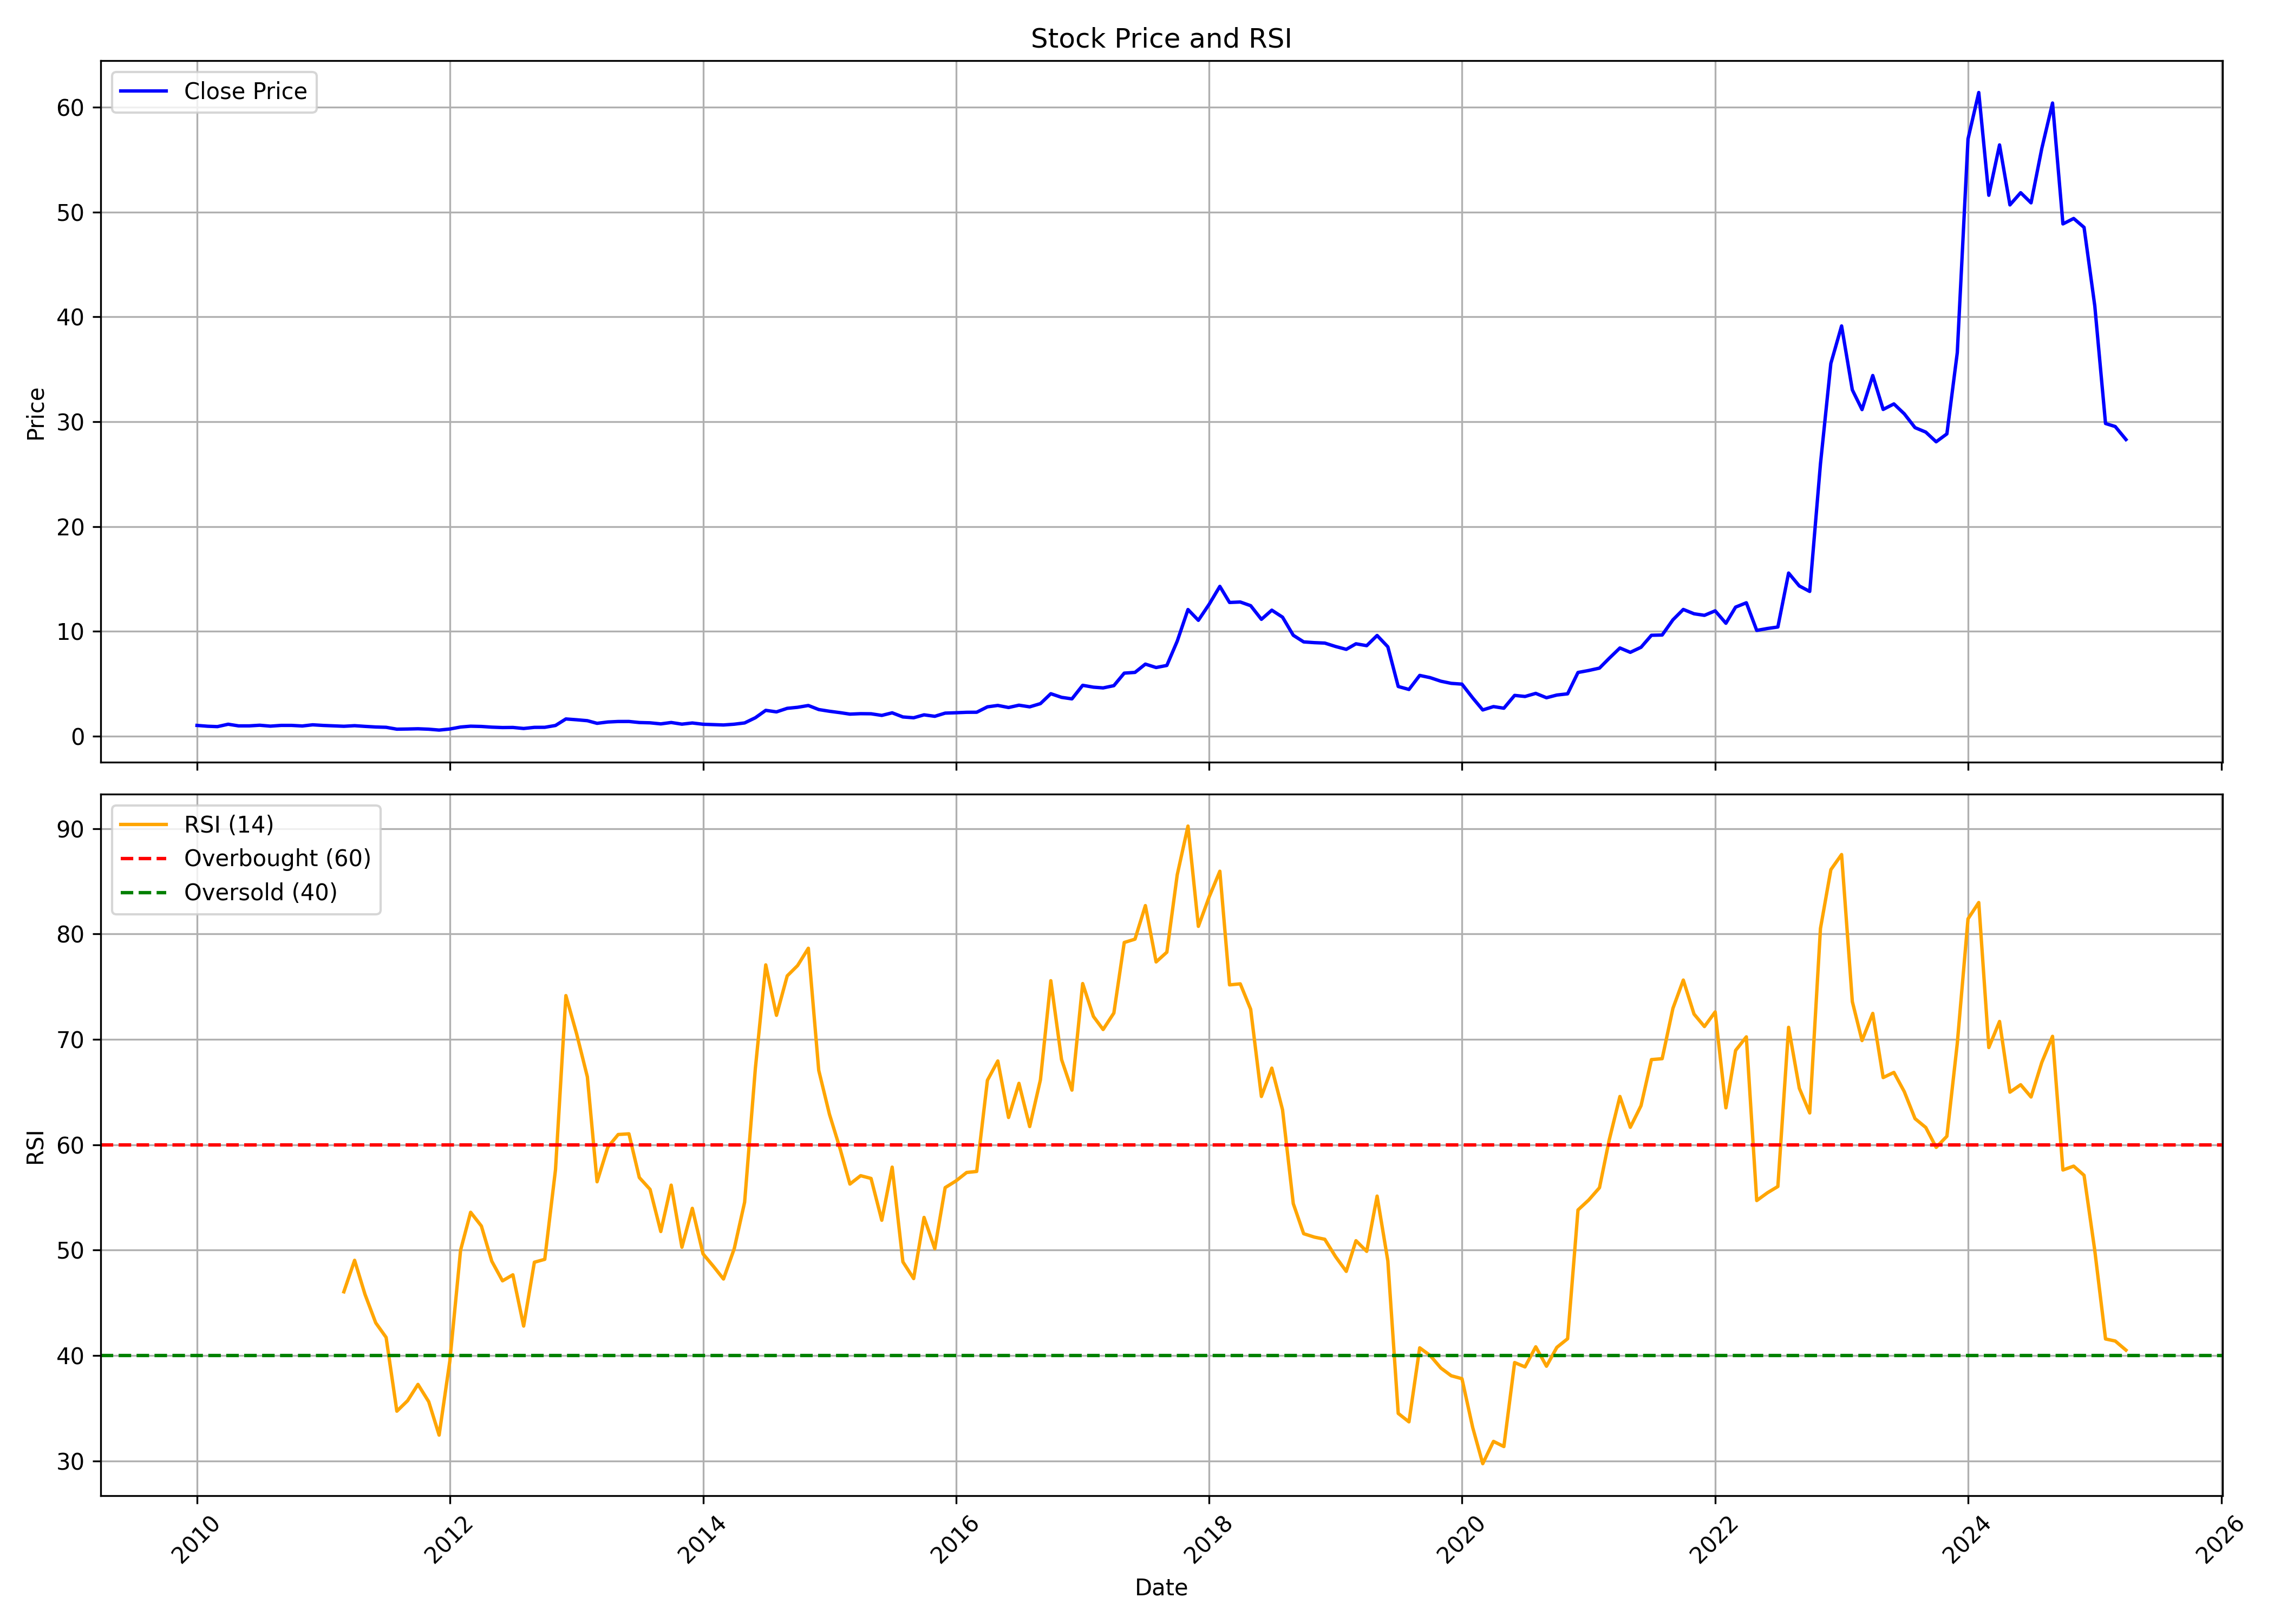

The file beside this chart, header and first rows:
, Unnamed: 0, date, symbol, open, high, low, close, volume, rsi
0, 0, 2010-01-01, KAMDHENU, 1.091, 1.291, 0.9639, 1.02, 18565815, 
1, 1, 2010-02-01, KAMDHENU, 1.02, 1.07, 0.9131, 0.941, 5661438, 
2, 2, 2010-03-01, KAMDHENU, 0.941, 1.03, 0.8878, 0.9055, 6771407, 
3, 3, 2010-04-01, KAMDHENU, 0.8802, 1.436, 0.8802, 1.134, 66364676, 
4, 4, 2010-05-01, KAMDHENU, 1.147, 1.147, 0.8624, 0.9766, 3783421, 
5, 5, 2010-06-01, KAMDHENU, 0.9563, 1.004, 0.8827, 0.9766, 6225017, 
6, 6, 2010-07-01, KAMDHENU, 0.9715, 1.152, 0.9588, 1.037, 8946193, 
7, 7, 2010-08-01, KAMDHENU, 1.007, 1.21, 0.9436, 0.9512, 9646878, 
8, 8, 2010-09-01, KAMDHENU, 0.9791, 1.202, 0.9563, 1.022, 8096091, 
9, 9, 2010-10-01, KAMDHENU, 1.043, 1.258, 1.004, 1.022, 6521475, 
10, 10, 2010-11-01, KAMDHENU, 1.03, 1.415, 0.903, 0.9664, 23658749, 
11, 11, 2010-12-01, KAMDHENU, 0.9639, 1.091, 0.8624, 1.078, 6207116, 
12, 12, 2011-01-01, KAMDHENU, 1.078, 1.167, 1.007, 1.017, 7000602, 
13, 13, 2011-02-01, KAMDHENU, 1.022, 1.167, 0.8117, 0.9766, 6883102, 
14, 14, 2011-03-01, KAMDHENU, 0.9766, 1.025, 0.8624, 0.9385, 4717856, 46.04
15, 15, 2011-04-01, KAMDHENU, 0.9208, 1.111, 0.9208, 0.9943, 4470202, 49.03
16, 16, 2011-05-01, KAMDHENU, 1.017, 1.017, 0.7838, 0.9284, 2375945, 45.8
17, 17, 2011-06-01, KAMDHENU, 1.035, 1.035, 0.8142, 0.87, 1723443, 43.1
18, 18, 2011-07-01, KAMDHENU, 0.87, 0.9334, 0.8117, 0.8396, 2374639, 41.71
19, 19, 2011-08-01, KAMDHENU, 0.8396, 0.8548, 0.6138, 0.662, 2744616, 34.71
20, 20, 2011-09-01, KAMDHENU, 0.662, 0.7432, 0.6341, 0.6772, 1473907, 35.71
21, 21, 2011-10-01, KAMDHENU, 0.6595, 0.8041, 0.6595, 0.7001, 1149447, 37.25
22, 22, 2011-11-01, KAMDHENU, 0.7102, 0.7483, 0.5885, 0.6595, 1275663, 35.61
23, 23, 2011-12-01, KAMDHENU, 0.6341, 0.7001, 0.558, 0.5758, 1305011, 32.44
24, 24, 2012-01-01, KAMDHENU, 0.5707, 0.7356, 0.5707, 0.6772, 7448589, 39.48
25, 25, 2012-02-01, KAMDHENU, 0.7001, 0.9055, 0.6671, 0.8675, 7995036, 50
26, 26, 2012-03-01, KAMDHENU, 0.8117, 1.02, 0.8117, 0.9461, 11892926, 53.59
27, 27, 2012-04-01, KAMDHENU, 0.9512, 0.9892, 0.8751, 0.9208, 8003772, 52.28
28, 28, 2012-05-01, KAMDHENU, 0.9208, 0.9537, 0.6849, 0.8548, 7145021, 48.95
29, 29, 2012-06-01, KAMDHENU, 0.8421, 0.9588, 0.7965, 0.8168, 4119531, 47.08
30, 30, 2012-07-01, KAMDHENU, 0.8117, 0.8776, 0.7736, 0.8269, 2092859, 47.65
31, 31, 2012-08-01, KAMDHENU, 0.8624, 0.8903, 0.6392, 0.728, 2024719, 42.79
32, 32, 2012-09-01, KAMDHENU, 0.7331, 0.8878, 0.6874, 0.8345, 1475307, 48.85
33, 33, 2012-10-01, KAMDHENU, 0.832, 0.903, 0.8193, 0.8396, 1365501, 49.12
34, 34, 2012-11-01, KAMDHENU, 0.9055, 1.136, 0.8269, 1.015, 20320820, 57.62
35, 35, 2012-12-01, KAMDHENU, 1.015, 1.692, 1.015, 1.636, 37372779, 74.15
36, 36, 2013-01-01, KAMDHENU, 1.669, 1.869, 1.377, 1.56, 49773700, 70.52
37, 37, 2013-02-01, KAMDHENU, 1.601, 1.765, 1.423, 1.471, 18454364, 66.44
38, 38, 2013-03-01, KAMDHENU, 1.471, 1.522, 1.091, 1.22, 11157333, 56.48
39, 39, 2013-04-01, KAMDHENU, 1.207, 1.56, 1.207, 1.347, 8786112, 59.76
40, 40, 2013-05-01, KAMDHENU, 1.347, 1.514, 1.278, 1.395, 7267224, 60.96
41, 41, 2013-06-01, KAMDHENU, 1.405, 1.595, 1.319, 1.398, 6075672, 61.03
42, 42, 2013-07-01, KAMDHENU, 1.329, 1.494, 1.19, 1.296, 5892441, 56.88
43, 43, 2013-08-01, KAMDHENU, 1.387, 1.545, 1.179, 1.268, 5064772, 55.76
44, 44, 2013-09-01, KAMDHENU, 1.316, 1.405, 1.149, 1.167, 1504075, 51.76
45, 45, 2013-10-01, KAMDHENU, 1.162, 1.453, 1.121, 1.299, 2055299, 56.16
46, 46, 2013-11-01, KAMDHENU, 1.352, 1.41, 1.004, 1.141, 1903451, 50.27
47, 47, 2013-12-01, KAMDHENU, 1.152, 1.522, 1.144, 1.253, 4725678, 53.96
48, 48, 2014-01-01, KAMDHENU, 1.243, 1.471, 1.078, 1.131, 3829065, 49.63
49, 49, 2014-02-01, KAMDHENU, 1.111, 1.251, 1.05, 1.096, 2333181, 48.41
50, 50, 2014-03-01, KAMDHENU, 1.114, 1.147, 1.015, 1.063, 4635098, 47.25
51, 51, 2014-04-01, KAMDHENU, 1.075, 1.235, 1.043, 1.136, 3565208, 50.13
52, 52, 2014-05-01, KAMDHENU, 1.136, 1.342, 0.9968, 1.258, 9312659, 54.54
53, 53, 2014-06-01, KAMDHENU, 1.294, 1.821, 1.263, 1.753, 17908493, 67.23
54, 54, 2014-07-01, KAMDHENU, 1.776, 3.018, 1.725, 2.458, 92354680, 77.06
55, 55, 2014-08-01, KAMDHENU, 2.44, 2.775, 2.296, 2.313, 13835756, 72.27
56, 56, 2014-09-01, KAMDHENU, 2.313, 3.122, 2.313, 2.651, 59557208, 76.02
57, 57, 2014-10-01, KAMDHENU, 2.663, 2.932, 2.542, 2.75, 9378430, 77
58, 58, 2014-11-01, KAMDHENU, 2.836, 3.221, 2.623, 2.922, 41103269, 78.64
59, 59, 2014-12-01, KAMDHENU, 2.942, 2.952, 2.415, 2.534, 8970578, 67.05
... 124 more rows
